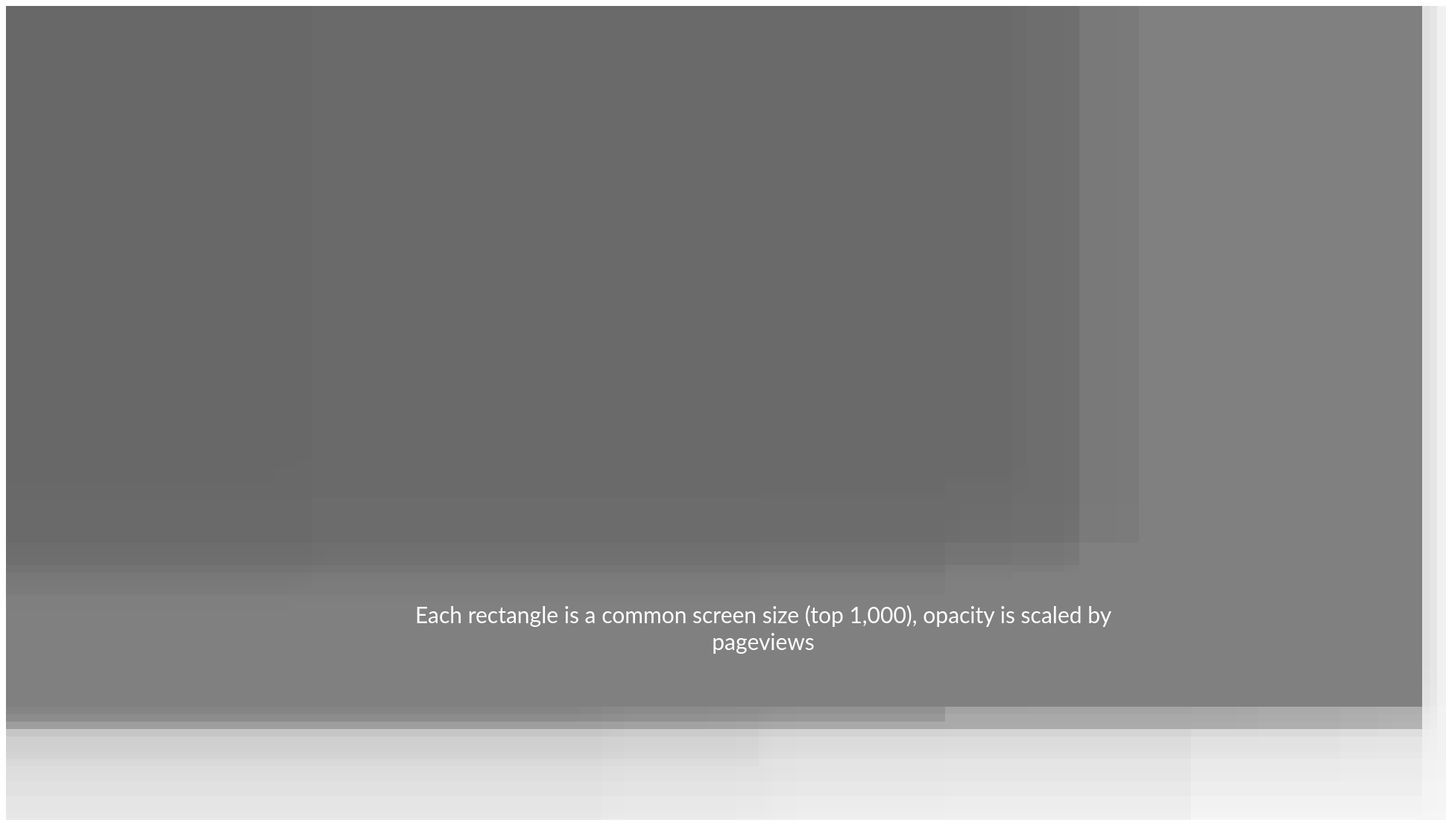
D3 v3 page, settled after 480 driven frames (8 s of simulated time); the page loaded 1 data file(s).


var svg = d3.select("body")
.append("svg")
.attr("width", 3000)
.attr("height", 2000)
.append("g");

d3.csv("data/dimensions.csv", function(error,data){


	    data.forEach(function(d) {
	        d.width = +d.width;
	        d.height = + d.height
	        d.pageviews = +d.pageviews;
	    });

	svg.selectAll(".screen")
		.data(data)
		.enter()
		.append("rect")
		.attr("class","screen")
		.style("fill",function(d){ return "rgba(105,105,105," + d.pageviews/500000+ ")"})
		.attr("x",0)
		.attr("y",0)
		.attr("width", function(d){ return d.width})
		.attr("height", function(d){ return d.height})
});


### data: data/dimensions.csv
width, height, pageviews
410, 720, 285997
1900, 940, 244655
380, 550, 140119
1350, 660, 154232
1260, 580, 193744
1260, 610, 177411
380, 640, 117075
1900, 970, 158464
1350, 630, 136363
1520, 720, 137956
1260, 960, 81394
1520, 750, 116960
410, 620, 57228
390, 660, 52999
1440, 820, 60698
1370, 620, 44225
1440, 790, 54458
1350, 770, 37420
360, 560, 38085
410, 710, 36546
360, 630, 33787
360, 650, 31589
360, 670, 29595
380, 630, 29712
1440, 840, 33377
360, 610, 29184
410, 730, 28370
410, 700, 27334
430, 750, 25574
410, 760, 25640
1280, 720, 23245
1370, 650, 25983
320, 450, 23292
410, 690, 22706
410, 780, 21767
360, 620, 22082
1900, 880, 34026
1260, 720, 17421
1440, 730, 27614
380, 540, 19557
1590, 1200, 14973
1580, 760, 25584
360, 590, 17530
1580, 790, 22199
1020, 670, 17778
380, 810, 13124
1900, 910, 23590
360, 660, 15092
1440, 740, 20233
1440, 710, 22375
1010, 1020, 11951
410, 750, 14370
1440, 760, 19729
1350, 600, 17586
1520, 700, 18043
410, 770, 13923
1440, 720, 19028
1370, 670, 13752
360, 520, 12220
380, 620, 12107
... 4,939 more rows